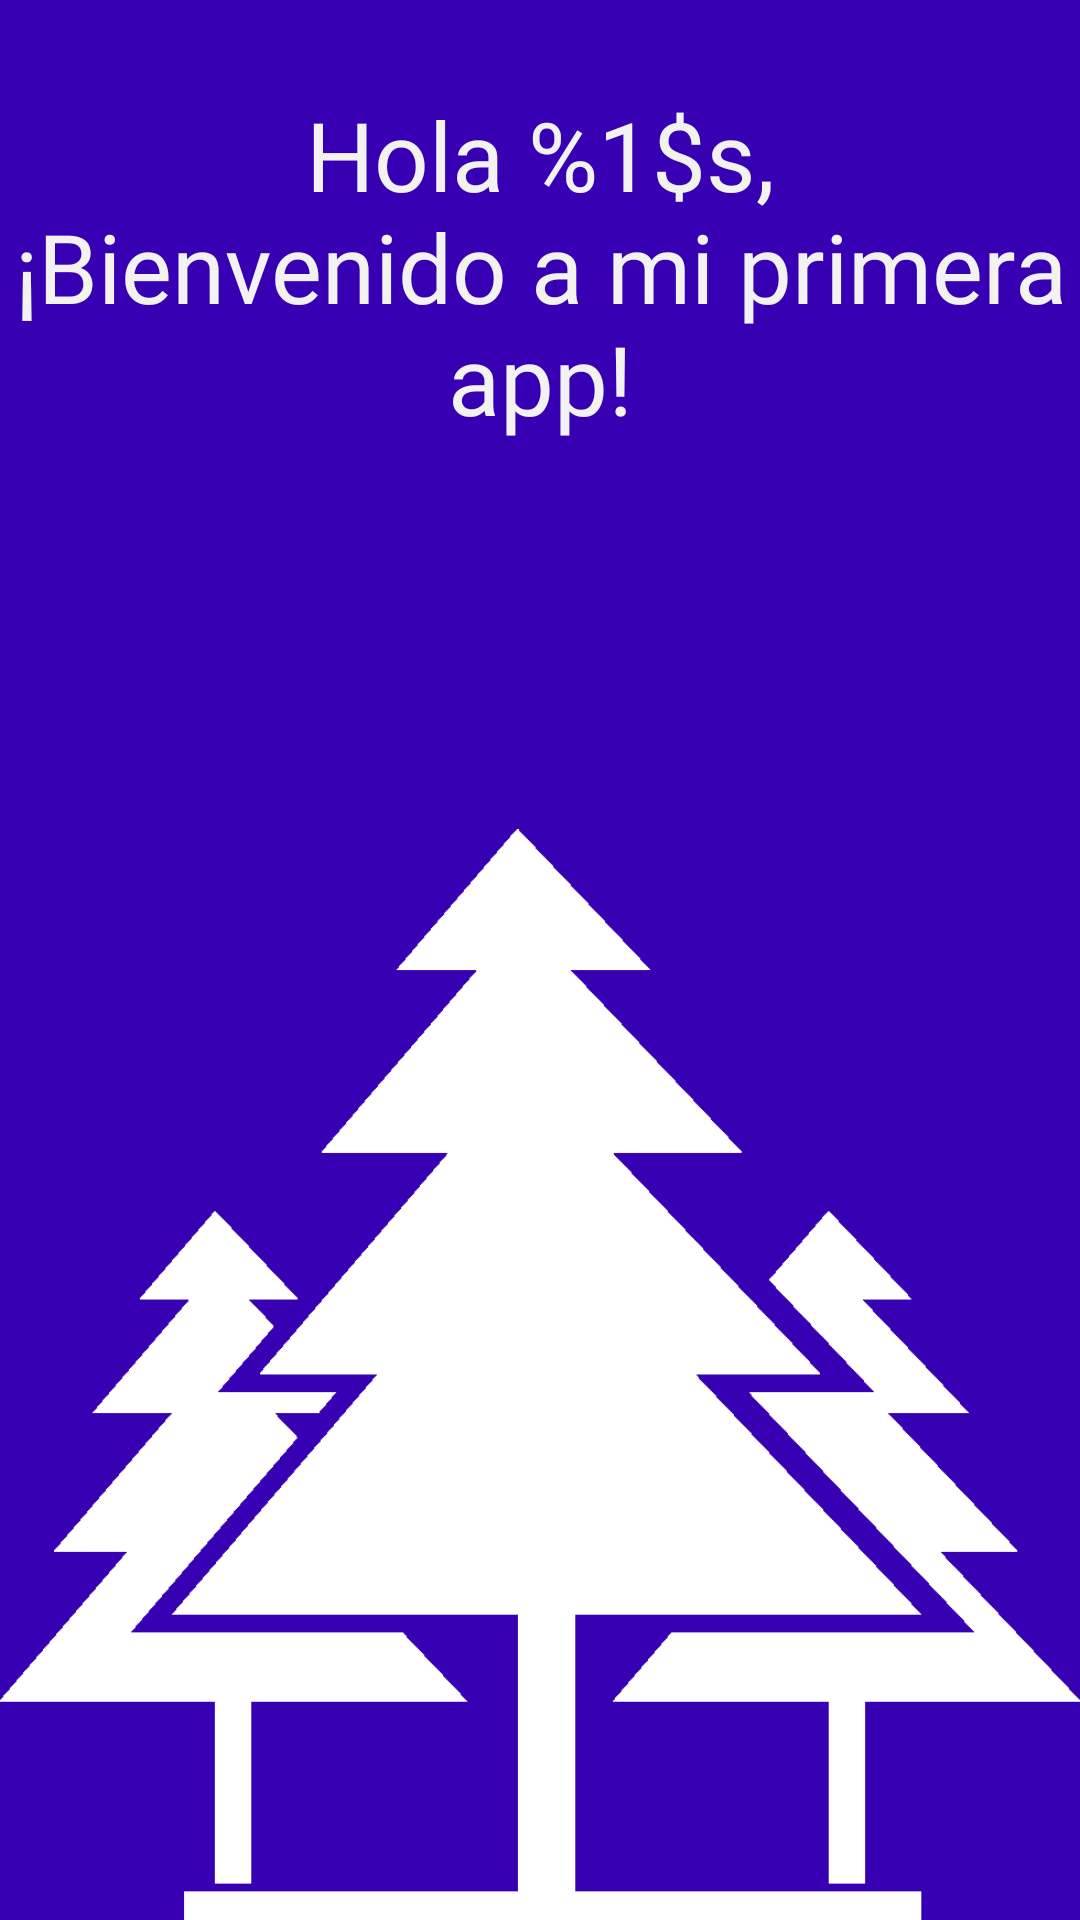

Produce the Android XML layout that renders to this screen, including the resource entries it uses.
<!-- AndroidManifest.xml: activity theme MyThemeMains -->
<!-- res/layout/activity_main.xml -->
<?xml version="1.0" encoding="utf-8"?>
<androidx.constraintlayout.widget.ConstraintLayout xmlns:android="http://schemas.android.com/apk/res/android"
    xmlns:app="http://schemas.android.com/apk/res-auto"
    xmlns:tools="http://schemas.android.com/tools"
    android:layout_width="match_parent"
    android:layout_height="match_parent"
    tools:context=".MainActivity"
    android:background="@color/colorPrimaryDark">

    <ImageView
        android:id="@+id/ivFondoPlanta"
        android:layout_width="wrap_content"
        android:layout_height="wrap_content"
        android:scaleType="fitEnd"
        app:layout_constraintStart_toStartOf="parent"
        app:layout_constraintBottom_toBottomOf="parent"
        android:src="@drawable/pino"/>


    <TextView
        android:id="@+id/txtBienvenida"
        android:layout_width="match_parent"
        android:layout_height="wrap_content"
        android:layout_marginTop="30dp"
        android:fontFamily="@font/patua_one"
        android:gravity="center"
        android:text="@string/txt_bienvenida"
        android:textAlignment="center"
        android:textColor="@color/colorBackground"
        android:textSize="32sp"
        app:layout_constraintEnd_toEndOf="parent"
        app:layout_constraintStart_toStartOf="parent"
        app:layout_constraintTop_toTopOf="parent" />
</androidx.constraintlayout.widget.ConstraintLayout>
<!-- resources referenced by this layout -->
<resources>
  <color name="colorBackground">#F2F2F0</color>
  <color name="colorPrimaryDark">#3700B3</color>
  <!-- drawable pino: png bitmap (drawable-hdpi, 13009 bytes) -->
  <string name="txt_bienvenida">Hola %1$s,\n¡Bienvenido a mi primera app!</string>
</resources>
